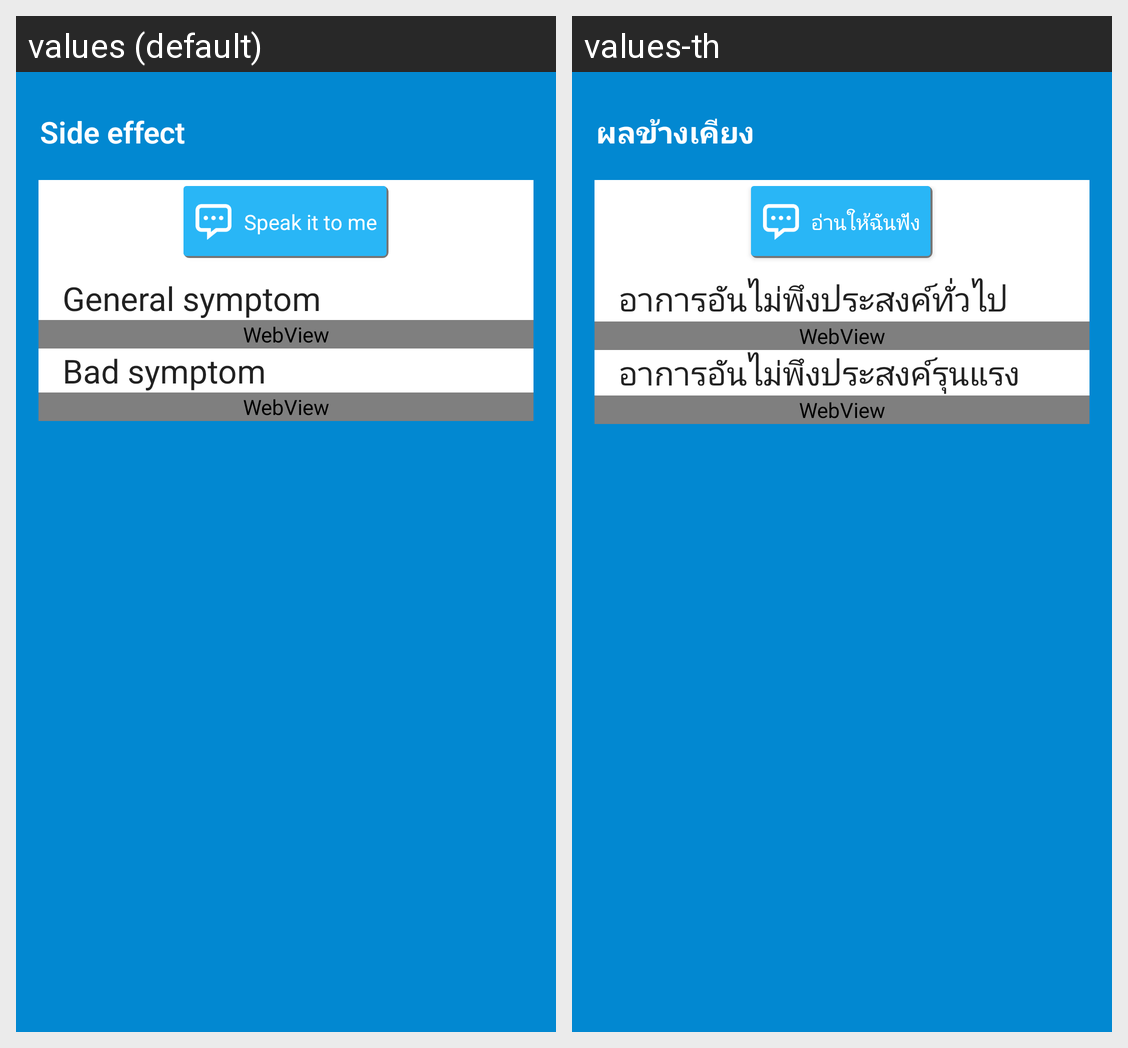

The same Android screen rendered under two of its app's locales, left to right. List the strings drawn on it with the default value and each locale's translation.
Android screen res/layout/view_side_effect.xml rendered under 2 locales, left to right: values (default), values-th. Device: Nexus 5 (rendered at 1080×1920; each locale shown at half size, 540×960, under a caption strip naming it); theme AppTheme.WithoutActionBar.
Strings drawn on this screen, with the default value and each locale's value (text and hints the layout hard-codes, and strings that could not be matched under every locale, appear in the picture but are not listed):

side_effect
  values: Side effect
  values-th: ผลข้างเคียง

speak_it_to_me
  values: Speak it to me
  values-th: อ่านให้ฉันฟัง

general_symptom
  values: General symptom
  values-th: อาการอันไม่พึงประสงค์ทั่วไป

bad_symptom
  values: Bad symptom
  values-th: อาการอันไม่พึงประสงค์รุนแรง
